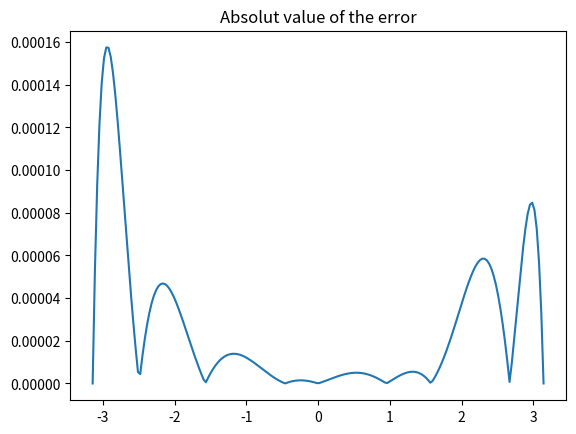

Write Python code to recreate this figure.
import numpy as np
import matplotlib.pyplot as plt
from numpy.polynomial.polynomial import Polynomial


def lagrange_polynomial(points):
    """
    Calculates the Lagrange polynomial based on a list of given points.
    :param points: the points on the cartesian plane
    :return: the final Lagrange polynomial
    """
    n = len(points)
    lagrange = Polynomial(np.zeros(n))  # makes a zero polynomial of degree n-1

    for i in range(n):
        # calculates the i-th lagrange coefficient
        poly = Polynomial(np.identity(n)[0])
        for j in range(n):
            if i != j:
                k = Polynomial((-points[j][0], 1))  # polynomial(-x_j + x)
                m = (points[i][0]-points[j][0])  # x_i - x_j
                poly *= k / m

        lagrange += points[i][1] * poly  # adds the quantity y_i times the i-th lagrange coefficient to the final
        # lagrange polynomial

    return lagrange


points = ((-np.pi, 0.), (-2.5, -0.59847), (-np.pi/2, -1.), (-1.4, -0.98544), (-0.6, -0.56464), (0., 0.), (1., 0.84147), (np.pi/2, 1.), (2.7, 0.42737), (np.pi, 0.))
p = lagrange_polynomial(points)

t = np.linspace(-np.pi, np.pi, 200)

# calculates the absolut value of the error of the Lagrange polynomial
error = list()
for i in range(200):
    sin = np.sin(t[i], dtype=np.float64)
    error.append(abs(p(t[i]) - sin))

print("Minimum absolut value of the error: {:.16f}".format(min(error), dtype=np.float64))
print("Maximum absolut value of the error: {:.16f}".format(max(error), dtype=np.float64))
print("Mean absolut value of the error: {:.16f}".format(np.mean(error, dtype=np.float64)))

plt.plot(t, error)
plt.title("Absolut value of the error")
plt.show()
